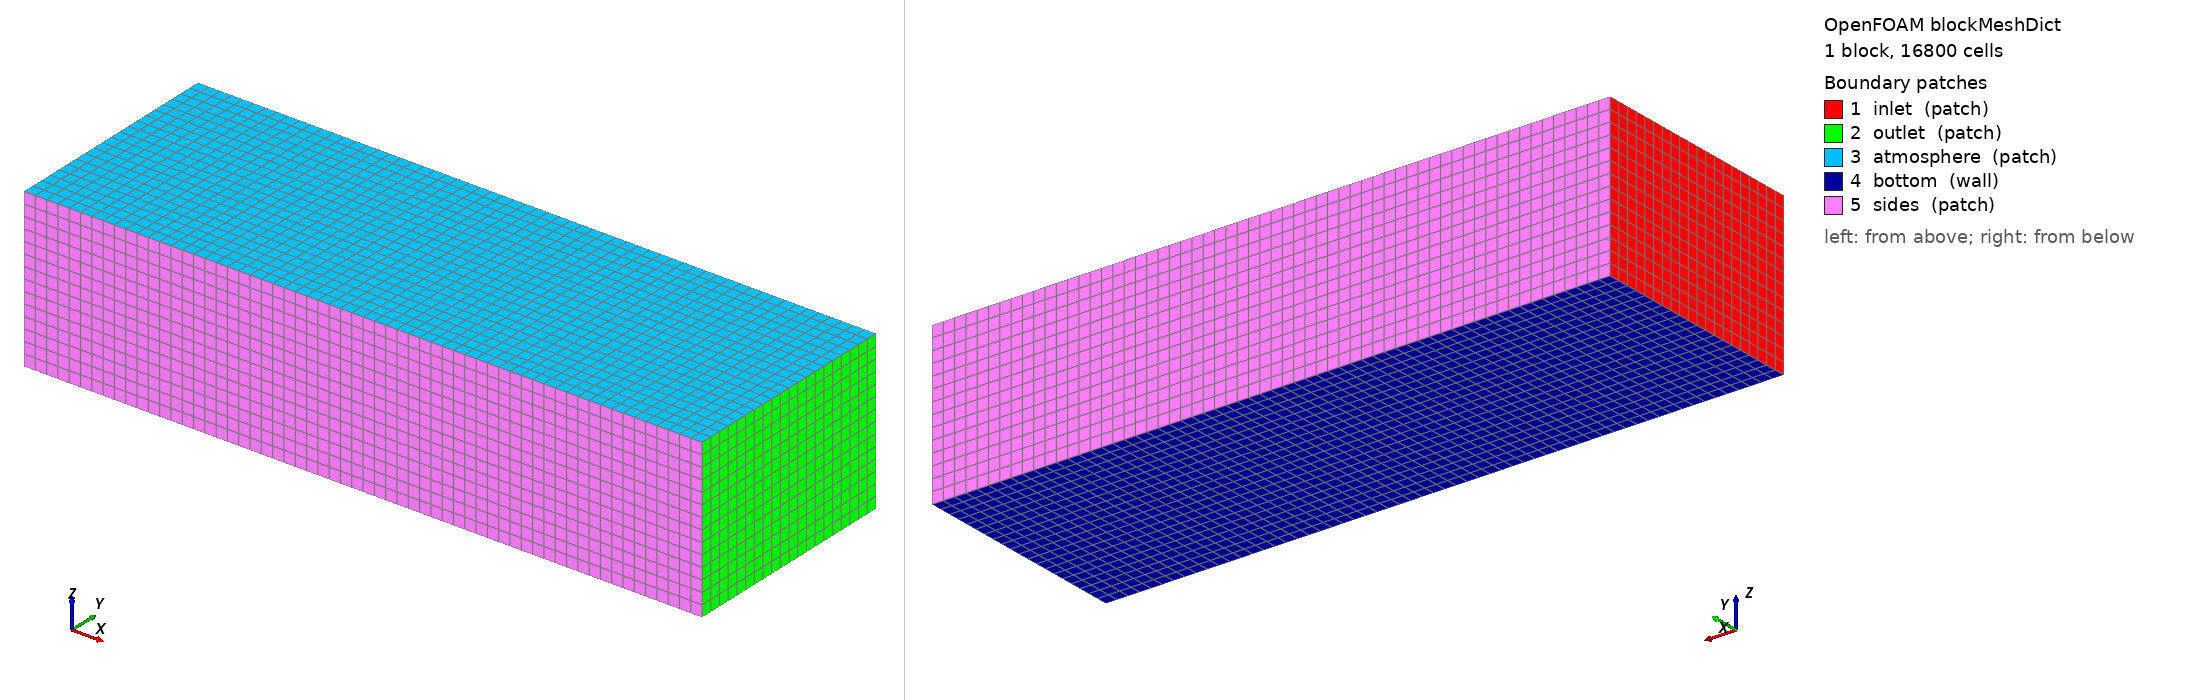

OpenFOAM case: the mesh blockMesh builds from blockMeshDict, 1 block(s), 16800 cells. Boundary patches (legend numbers): 1 inlet (patch), 2 outlet (patch), 3 atmosphere (patch), 4 bottom (wall), 5 sides (patch). Left view from above one corner, right view from below the opposite corner. Boundary conditions: 4 field file(s) under 0/; 5 of 5 drawn patches have an entry in a shipped field file.

=== system/blockMeshDict ===
FoamFile
{
    version     2.0;
    format      ascii;
    class       dictionary;
    object      blockMeshDict;
}
// * * * * * * * * * * * * * * * * * * * * * * * * * * * * * * * * * * * * * //

convertToMeters 1;

vertices
(
    (-0.5  -0.25  -0.20)   // 0
    ( 1.0  -0.25  -0.20)   // 1
    ( 1.0   0.25  -0.20)   // 2
    (-0.5   0.25  -0.20)   // 3
    (-0.5  -0.25   0.15)   // 4
    ( 1.0  -0.25   0.15)   // 5
    ( 1.0   0.25   0.15)   // 6
    (-0.5   0.25   0.15)   // 7
);

blocks
(
    hex (0 1 2 3 4 5 6 7) (60 20 14) simpleGrading (1 1 1)
);

edges
(
);

boundary
(
    inlet
    {
        type patch;
        faces
        (
            (0 4 7 3)
        );
    }

    outlet
    {
        type patch;
        faces
        (
            (1 2 6 5)
        );
    }

    atmosphere
    {
        type patch;
        faces
        (
            (4 5 6 7)
        );
    }

    bottom
    {
        type wall;
        faces
        (
            (0 3 2 1)
        );
    }

    sides
    {
        type patch;
        faces
        (
            (0 1 5 4)
            (3 7 6 2)
        );
    }
);

mergePatchPairs
(
);

// ************************************************************************* //


=== 0/U ===
FoamFile
{
    version     2.0;
    format      ascii;
    class       volVectorField;
    object      U;
}
// * * * * * * * * * * * * * * * * * * * * * * * * * * * * * * * * * * * * * //

dimensions      [0 1 -1 0 0 0 0];

internalField   uniform (0 0 0);

boundaryField
{
    inlet
    {
        type            fixedValue;
        value           uniform (0 0 0);
    }

    outlet
    {
        type            pressureInletOutletVelocity;
        value           uniform (0 0 0);
    }

    atmosphere
    {
        type            pressureInletOutletVelocity;
        value           uniform (0 0 0);
    }

    bottom
    {
        type            slip;
    }

    sides
    {
        type            slip;
    }

    boat
    {
        type            movingWallVelocity;
        value           uniform (0 0 0);
    }
}

// ************************************************************************* //


=== 0/alpha.water ===
FoamFile
{
    version     2.0;
    format      ascii;
    class       volScalarField;
    object      alpha.water;
}
// * * * * * * * * * * * * * * * * * * * * * * * * * * * * * * * * * * * * * //

dimensions      [0 0 0 0 0 0 0];

internalField   uniform 0;

boundaryField
{
    inlet
    {
        type            inletOutlet;
        inletValue      uniform 1;
        value           uniform 1;
    }

    outlet
    {
        type            inletOutlet;
        inletValue      uniform 0;
        value           uniform 0;
    }

    atmosphere
    {
        type            inletOutlet;
        inletValue      uniform 0;
        value           uniform 0;
    }

    bottom
    {
        type            zeroGradient;
    }

    sides
    {
        type            zeroGradient;
    }

    boat
    {
        type            zeroGradient;
    }
}

// ************************************************************************* //


=== 0/p_rgh ===
FoamFile
{
    version     2.0;
    format      ascii;
    class       volScalarField;
    object      p_rgh;
}
// * * * * * * * * * * * * * * * * * * * * * * * * * * * * * * * * * * * * * //

dimensions      [1 -1 -2 0 0 0 0];

internalField   uniform 0;

boundaryField
{
    inlet
    {
        type            fixedFluxPressure;
        value           uniform 0;
    }

    outlet
    {
        type            totalPressure;
        p0              uniform 0;
        value           uniform 0;
    }

    atmosphere
    {
        type            totalPressure;
        p0              uniform 0;
        value           uniform 0;
    }

    bottom
    {
        type            fixedFluxPressure;
        value           uniform 0;
    }

    sides
    {
        type            fixedFluxPressure;
        value           uniform 0;
    }

    boat
    {
        type            fixedFluxPressure;
        value           uniform 0;
    }
}

// ************************************************************************* //


=== 0/pointDisplacement ===
FoamFile
{
    version     2.0;
    format      ascii;
    class       pointVectorField;
    object      pointDisplacement;
}
// * * * * * * * * * * * * * * * * * * * * * * * * * * * * * * * * * * * * * //

dimensions      [0 1 0 0 0 0 0];

internalField   uniform (0 0 0);

boundaryField
{
    inlet
    {
        type            fixedValue;
        value           uniform (0 0 0);
    }

    outlet
    {
        type            fixedValue;
        value           uniform (0 0 0);
    }

    atmosphere
    {
        type            fixedValue;
        value           uniform (0 0 0);
    }

    bottom
    {
        type            fixedValue;
        value           uniform (0 0 0);
    }

    sides
    {
        type            fixedValue;
        value           uniform (0 0 0);
    }

    boat
    {
        type            calculated;
        value           uniform (0 0 0);
    }
}

// ************************************************************************* //
